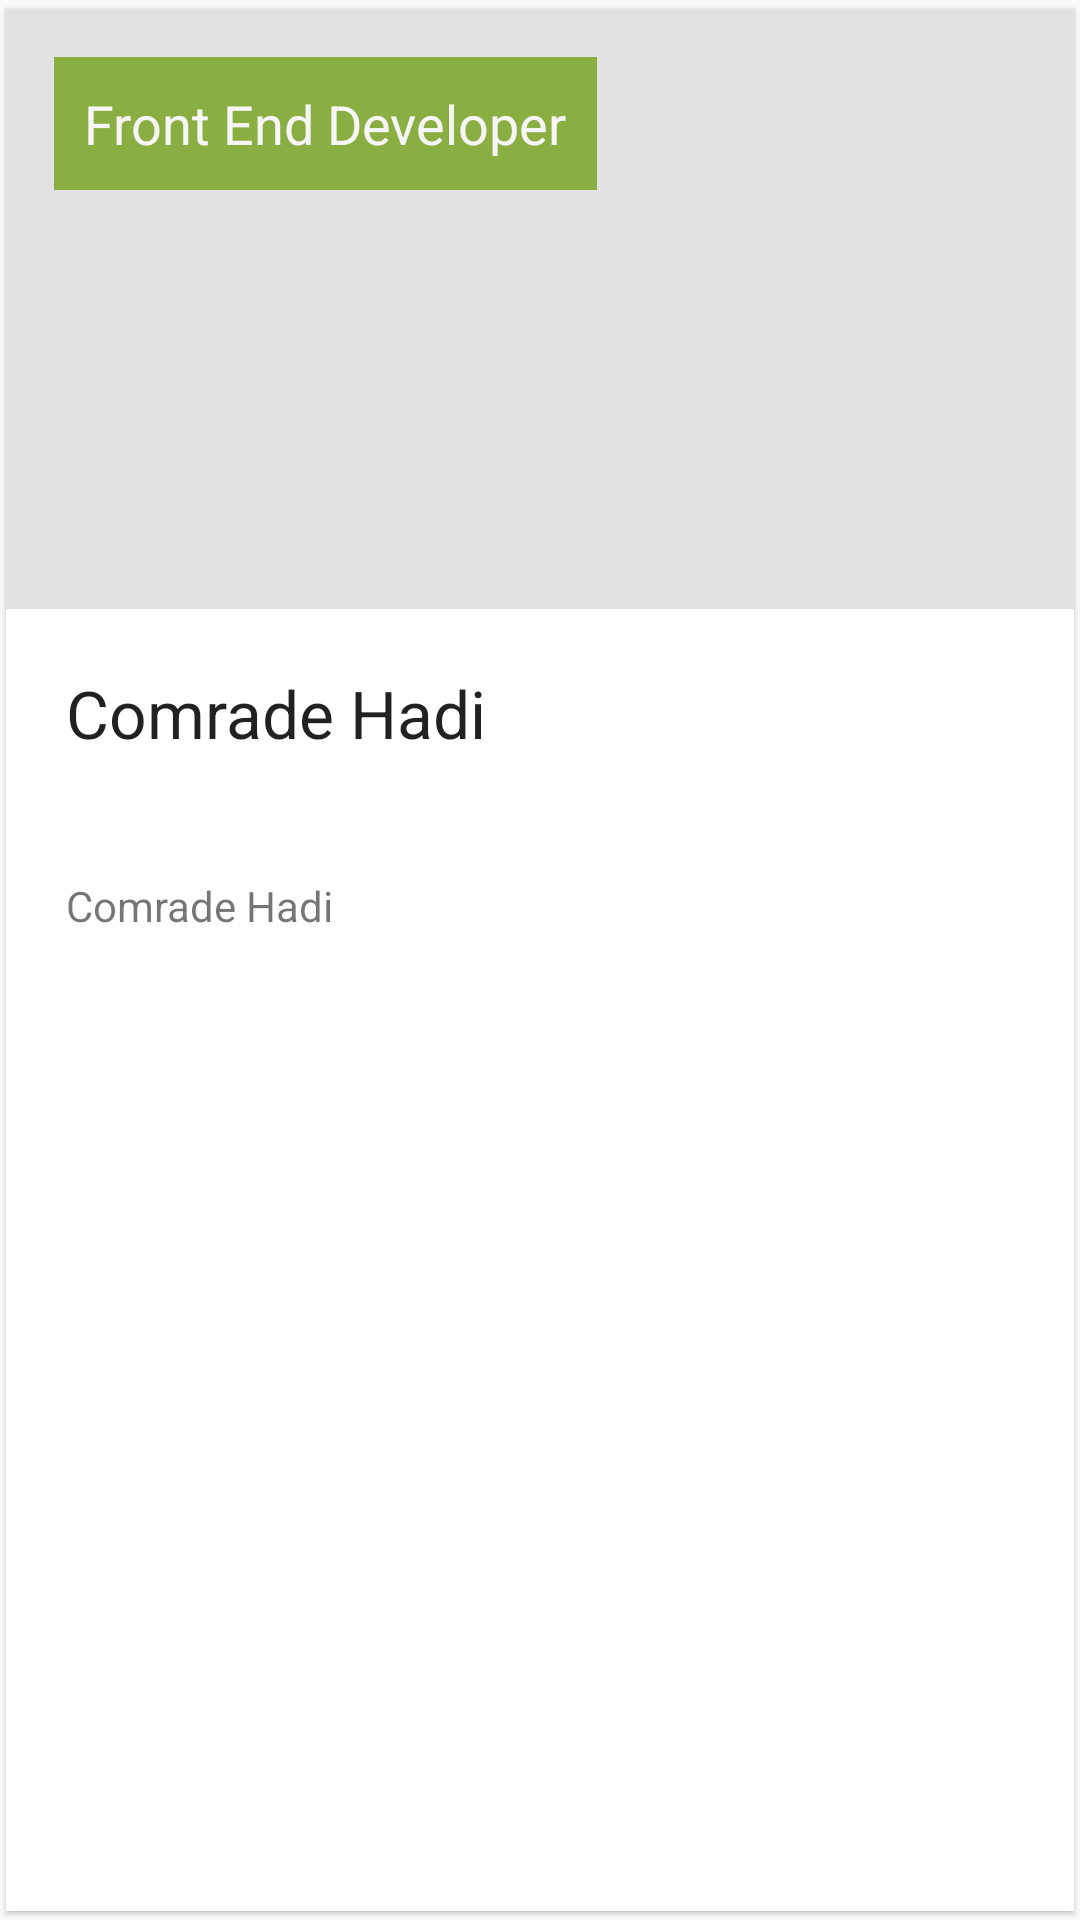

Here is an Android app screen rendered from its layout file. Give the layout XML and the strings, colors and styles it references.
<!-- AndroidManifest.xml: application theme AppTheme -->
<!-- res/layout/candidate_item.xml -->
<?xml version="1.0" encoding="utf-8"?>
<android.support.v7.widget.CardView xmlns:android="http://schemas.android.com/apk/res/android"
    android:id="@+id/cardView"
    style="@style/BaseCardViewStyle"
    android:layout_width="match_parent"
    android:layout_height="wrap_content">

    <RelativeLayout
        xmlns:android="http://schemas.android.com/apk/res/android"
        android:layout_width="match_parent"
        android:layout_height="match_parent"
        android:orientation="vertical">

        <RelativeLayout
            android:id="@+id/relativeLayoutImage"
            android:layout_width="wrap_content"
            android:layout_height="wrap_content">

            <ImageView
                android:id="@+id/imageViewApplicant"
                android:layout_width="match_parent"
                android:layout_height="200dp"
                android:background="@color/grey"
                android:scaleType="centerCrop" />

            <TextView
                android:id="@+id/textViewWork"
                android:layout_width="wrap_content"
                android:layout_height="wrap_content"
                android:layout_margin="@dimen/activity_margin"
                android:alpha="0.7"
                android:background="@color/colorGreen"
                android:maxLines="1"
                android:padding="10dp"
                android:text="Front End Developer"
                android:textAppearance="@style/TextAppearance.AppCompat.Medium"
                android:textColor="@color/colorWhite" />


        </RelativeLayout>

        <TextView
            android:id="@+id/textViewName"
            android:layout_width="match_parent"
            android:layout_height="wrap_content"
            android:layout_below="@+id/relativeLayoutImage"
            android:layout_margin="10dp"
            android:maxLines="1"
            android:padding="10dp"
            android:text="Comrade Hadi"
            android:textAppearance="@style/TextAppearance.AppCompat.Large" />

        <TextView
            android:id="@+id/textViewMore"
            android:layout_width="match_parent"
            android:layout_height="wrap_content"
            android:layout_below="@+id/textViewName"
            android:layout_margin="10dp"
            android:maxLines="4"
            android:padding="10dp"
            android:text="Comrade Hadi"
            android:textAppearance="@style/TextAppearance.AppCompat.Small" />


    </RelativeLayout>

</android.support.v7.widget.CardView>
<!-- resources referenced by this layout -->
<resources>
  <color name="colorGreen">#669900</color>
  <color name="colorWhite">#FFFFFF</color>
  <color name="grey">#E2E2E2</color>
  <dimen name="activity_margin">16dp</dimen>
  <style name="BaseCardViewStyle" parent="Theme.AppCompat.Light">
          <item name="cardCornerRadius">0dp</item>
          <item name="cardElevation">@dimen/card_elevation</item>
          <item name="contentPadding">0dp</item>
          <item name="android:layout_marginTop">0dp</item>
          <item name="android:layout_marginLeft">@dimen/negative_item_margin</item>
          <item name="android:layout_marginRight">@dimen/negative_item_margin</item>
          <item name="android:layout_marginBottom">0dp</item>
          <item name="android:padding">0dp</item>
          <item name="cardBackgroundColor">@color/colorWhite</item>
          <item name="cardPreventCornerOverlap">false</item>
          <item name="cardUseCompatPadding">true</item>
      </style>
  <style name="AppTheme" parent="Theme.AppCompat.Light.NoActionBar">
          
          <item name="colorPrimary">@color/colorPrimary</item>
          <item name="colorPrimaryDark">@color/colorPrimaryDark</item>
          <item name="colorAccent">@color/colorAccent</item>
          <item name="colorControlNormal">@color/colorWhite</item>
          <item name="colorControlActivated">@color/ediTextLineColor</item>
          <item name="colorControlHighlight">@color/ediTextLineColor</item>
      </style>
  <dimen name="card_elevation">1dp</dimen>
  <dimen name="negative_item_margin">-4dp</dimen>
  <color name="colorPrimary">#273744</color>
  <color name="colorPrimaryDark">#1F2C35</color>
  <color name="colorAccent">#FF4081</color>
  <color name="ediTextLineColor">#979797</color>
</resources>
